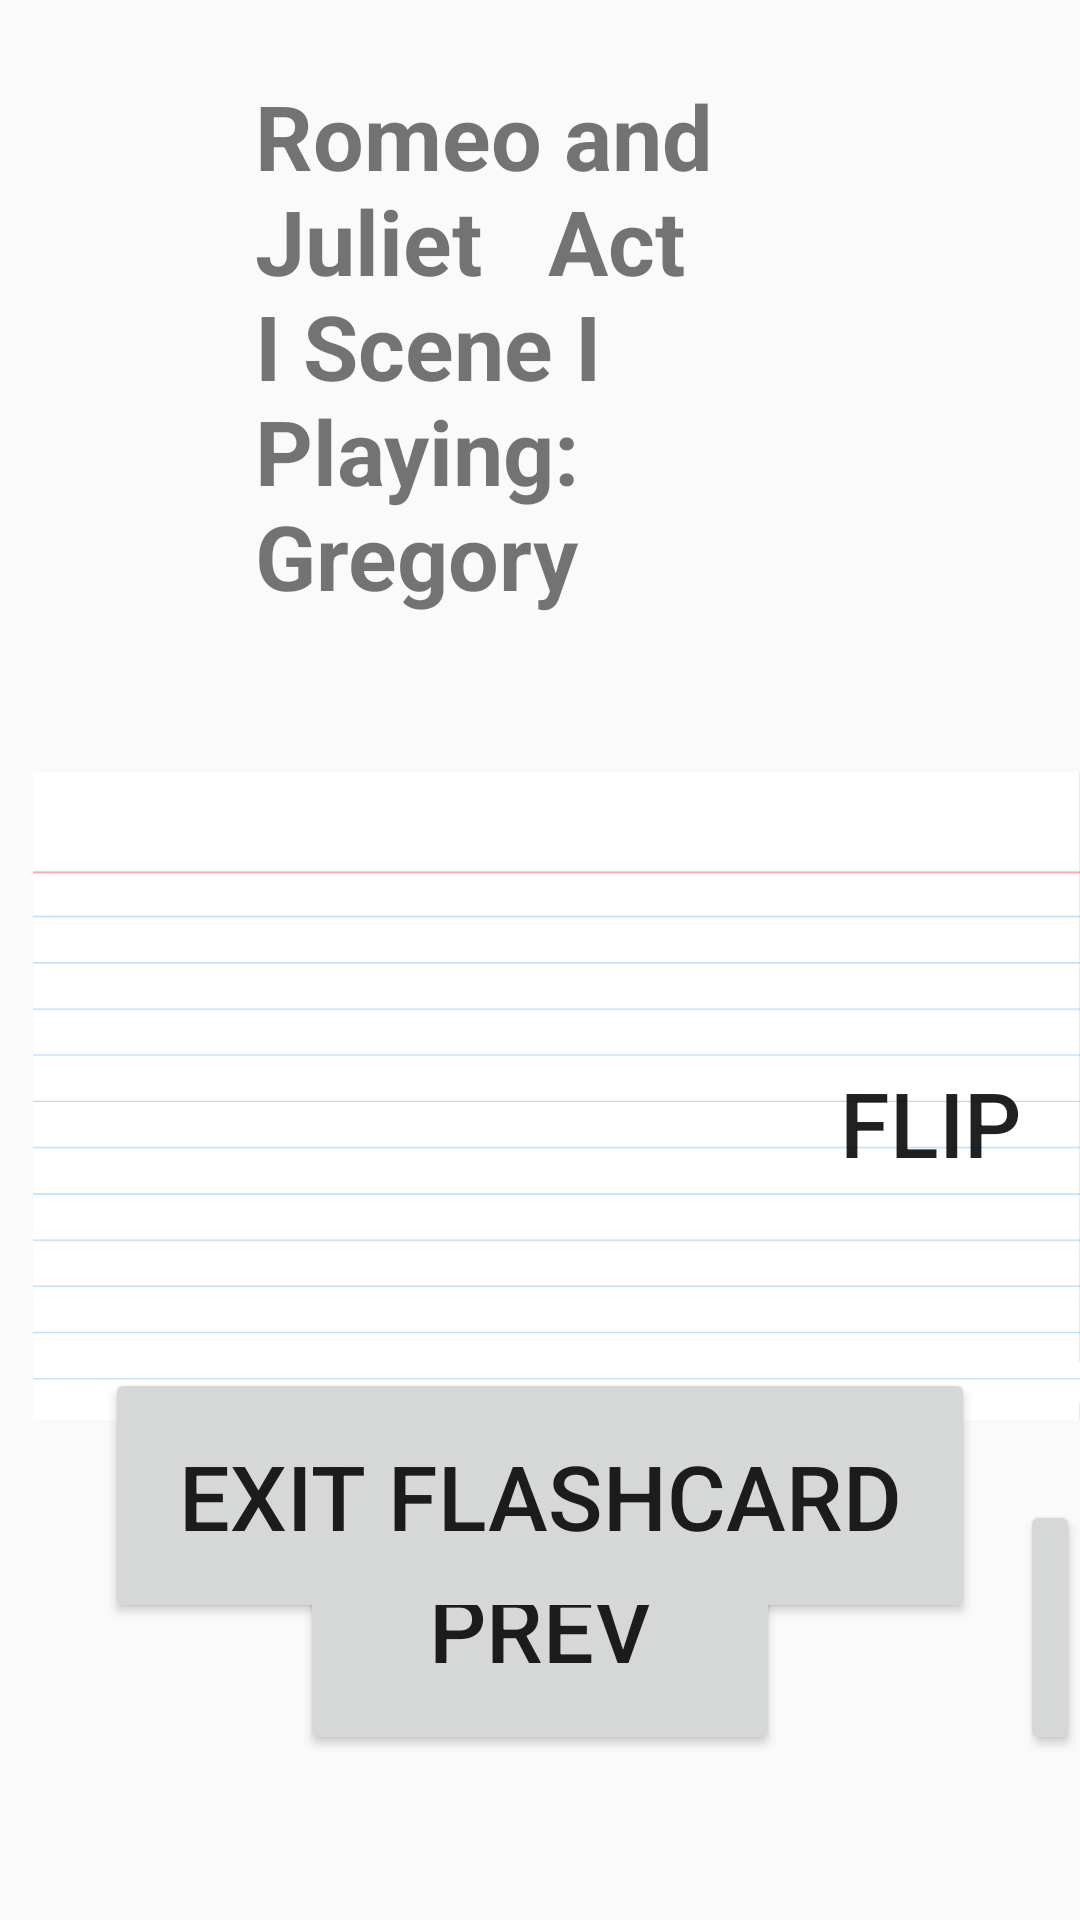

Android layout source for this screen:
<!-- AndroidManifest.xml: application theme AppTheme -->
<!-- res/layout/activity_fourth.xml -->
<?xml version="1.0" encoding="utf-8"?>
<RelativeLayout xmlns:android="http://schemas.android.com/apk/res/android"
xmlns:tools="http://schemas.android.com/tools"
android:id="@+id/activity_main"
android:layout_width="match_parent"
android:layout_height="match_parent"
tools:context="com.example.yangning.myapplication.FourthActivity">
<TextView
    android:id="@+id/actscene"
    android:layout_width="wrap_content"
    android:layout_height="wrap_content"
    android:textSize="30sp"
    android:layout_marginTop="25dp"
    android:layout_marginLeft="170dp"
    android:textStyle="bold"
    android:text="Romeo and Juliet
  Act I Scene I
Playing: Gregory"
    android:layout_alignParentTop="true"
    android:layout_centerHorizontal="true" />

<ImageView
    android:id="@+id/flashcard"
    android:layout_width="950dp"
    android:layout_height="250dp"
    android:layout_marginLeft="11dp"
    android:layout_marginTop="35dp"
    android:src="@drawable/flashcard2"
    android:layout_below="@+id/actscene"
    android:layout_alignParentEnd="true" />

<TextView
    android:id="@+id/line"
    android:layout_width="match_parent"
    android:layout_height="300dp"
    android:layout_marginLeft="120dp"
    android:textSize="30sp"
    android:maxLines = "6"
    android:scrollbars = "vertical"
    android:layout_alignTop="@+id/flashcard"
    android:layout_alignEnd="@+id/next4"
    android:layout_marginTop="26dp" />

<Button
    android:id="@+id/flip"
    android:layout_width="100dp"
    android:layout_height="100dp"
    android:layout_marginTop="58dp"
    android:background="#00FFFFFF"
    android:text="Flip"
    android:textSize="30dp"
    android:layout_marginLeft="500dp"
    android:layout_alignTop="@+id/line"
    android:layout_alignParentEnd="true" />

    <Button
        android:id="@+id/prev"
        android:layout_width="160dp"
        android:layout_height="85dp"
        android:text="Prev"
        android:textSize="30dp"
        android:layout_alignBottom="@+id/next4"
        android:layout_marginLeft="100dp"
        />
<Button
    android:id="@+id/next4"
    android:layout_width="160dp"
    android:layout_height="85dp"
    android:text="Next"
    android:textSize="30dp"
    android:layout_marginTop="500dp"
    android:layout_marginLeft="340dp"
    />
<Button
    android:id="@+id/back4"
    android:layout_width="320dp"
    android:layout_height="85dp"
    android:text="Exit Flashcard"
    android:textSize="30dp"
    android:layout_marginLeft="70dp"
    android:layout_marginBottom="99dp"
    android:layout_alignParentBottom="true"
    android:layout_centerHorizontal="true" />
</RelativeLayout>
<!-- resources referenced by this layout -->
<resources>
  <!-- drawable flashcard2: jpeg bitmap (drawable, 69252 bytes) -->
  <style name="AppTheme" parent="Theme.AppCompat.Light.DarkActionBar">
          
          <item name="colorPrimary">#ba091e</item>
          <item name="colorPrimaryDark">@color/colorPrimaryDark</item>
          <item name="colorAccent">@color/colorAccent</item>
      </style>
  <!-- not gathered from this repository: default colours our renderer supplied (Android Studio template values) -->
  <color name="colorPrimaryDark">#FF3700B3</color>
  <color name="colorAccent">#FF03DAC5</color>
</resources>
